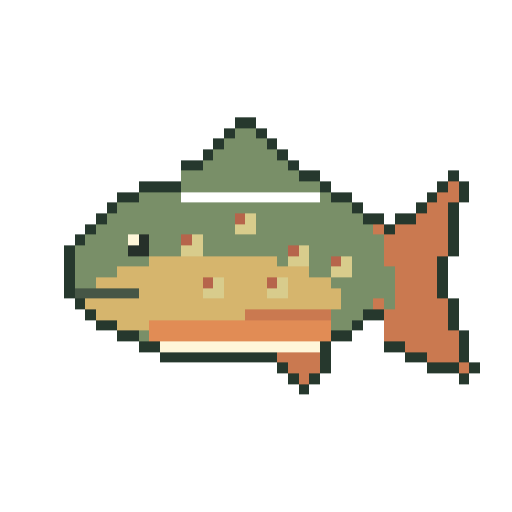
t = 0.00 s
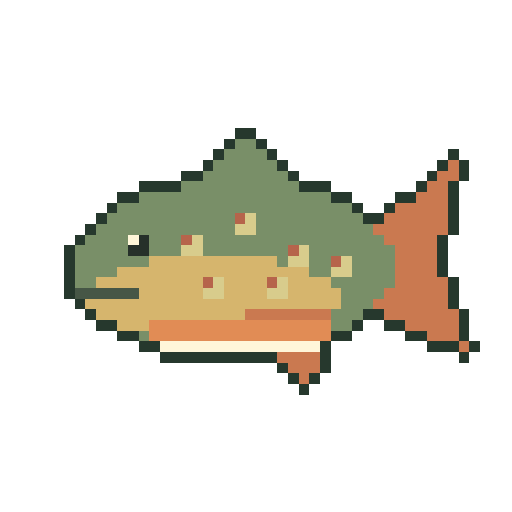
t = 0.26 s
t = 0.44 s: frame unchanged from t = 0.26 s, image omitted
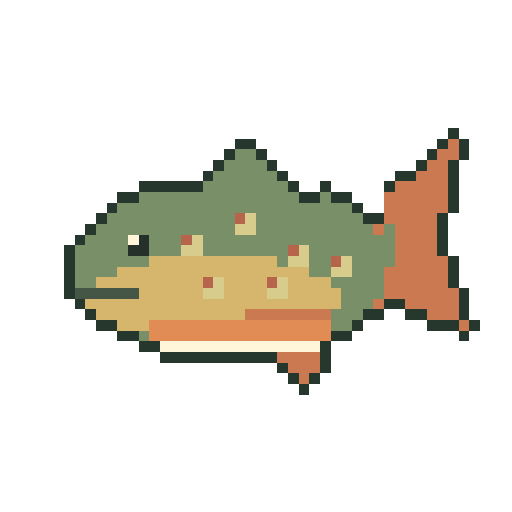
t = 0.70 s
t = 0.96 s: frame unchanged from t = 0.26 s, image omitted
t = 1.14 s: frame unchanged from t = 0.26 s, image omitted

The animated SVG that drew these frames (rendered in a browser with its animation timeline set to each time). Animation: 3 CSS @keyframes rules; one cycle of 1.40 s, repeats indefinitely.

<svg xmlns="http://www.w3.org/2000/svg" viewBox="0 0 48 48" role="img" aria-labelledby="title" shape-rendering="crispEdges" data-species="brook-trout" data-sprite-frames="3"><title id="title">Original animated pixel illustration of Brook Trout</title><style>.frame-0{opacity:1;animation:frame-0 1.4s steps(1,end) -1.16s infinite}.frame-1{opacity:0;animation:frame-1 1.4s steps(1,end) -1.16s infinite}.frame-2{opacity:0;animation:frame-2 1.4s steps(1,end) -1.16s infinite}@keyframes frame-0{0.0000%{opacity:1}25.0000%{opacity:0}50.0000%{opacity:1}75.0000%{opacity:0}100%{opacity:1}}@keyframes frame-1{0.0000%{opacity:0}25.0000%{opacity:1}50.0000%{opacity:0}75.0000%{opacity:0}100%{opacity:0}}@keyframes frame-2{0.0000%{opacity:0}25.0000%{opacity:0}50.0000%{opacity:0}75.0000%{opacity:1}100%{opacity:0}}@media(prefers-reduced-motion:reduce){.sprite-frame{animation:none!important;opacity:0!important}.frame-0{opacity:1!important}}</style><g class="sprite-frame frame-0" data-frame="0"><rect x="22" y="12" width="2" height="1" fill="#26382d"/><rect x="21" y="13" width="1" height="1" fill="#26382d"/><rect x="22" y="13" width="2" height="1" fill="#798f68"/><rect x="24" y="13" width="1" height="1" fill="#26382d"/><rect x="20" y="14" width="1" height="1" fill="#26382d"/><rect x="21" y="14" width="4" height="1" fill="#798f68"/><rect x="25" y="14" width="1" height="1" fill="#26382d"/><rect x="42" y="14" width="1" height="1" fill="#26382d"/><rect x="19" y="15" width="1" height="1" fill="#26382d"/><rect x="20" y="15" width="6" height="1" fill="#798f68"/><rect x="26" y="15" width="1" height="1" fill="#26382d"/><rect x="41" y="15" width="1" height="1" fill="#26382d"/><rect x="42" y="15" width="1" height="1" fill="#ca7950"/><rect x="43" y="15" width="1" height="1" fill="#26382d"/><rect x="17" y="16" width="2" height="1" fill="#26382d"/><rect x="19" y="16" width="8" height="1" fill="#798f68"/><rect x="27" y="16" width="1" height="1" fill="#26382d"/><rect x="40" y="16" width="1" height="1" fill="#26382d"/><rect x="41" y="16" width="2" height="1" fill="#ca7950"/><rect x="43" y="16" width="1" height="1" fill="#26382d"/><rect x="13" y="17" width="4" height="1" fill="#26382d"/><rect x="17" y="17" width="11" height="1" fill="#798f68"/><rect x="28" y="17" width="3" height="1" fill="#26382d"/><rect x="39" y="17" width="1" height="1" fill="#26382d"/><rect x="40" y="17" width="2" height="1" fill="#ca7950"/><rect x="42" y="17" width="1" height="1" fill="#26382d"/><rect x="11" y="18" width="2" height="1" fill="#26382d"/><rect x="13" y="18" width="18" height="1" fill="#798f68"/><rect x="31" y="18" width="2" height="1" fill="#26382d"/><rect x="37" y="18" width="2" height="1" fill="#26382d"/><rect x="39" y="18" width="3" height="1" fill="#ca7950"/><rect x="42" y="18" width="1" height="1" fill="#26382d"/><rect x="10" y="19" width="1" height="1" fill="#26382d"/><rect x="11" y="19" width="22" height="1" fill="#798f68"/><rect x="33" y="19" width="1" height="1" fill="#26382d"/><rect x="36" y="19" width="1" height="1" fill="#26382d"/><rect x="37" y="19" width="5" height="1" fill="#ca7950"/><rect x="42" y="19" width="1" height="1" fill="#26382d"/><rect x="9" y="20" width="1" height="1" fill="#26382d"/><rect x="10" y="20" width="12" height="1" fill="#798f68"/><rect x="22" y="20" width="1" height="1" fill="#b6644b"/><rect x="23" y="20" width="1" height="1" fill="#d8cc8c"/><rect x="24" y="20" width="10" height="1" fill="#798f68"/><rect x="34" y="20" width="2" height="1" fill="#26382d"/><rect x="36" y="20" width="6" height="1" fill="#ca7950"/><rect x="42" y="20" width="1" height="1" fill="#26382d"/><rect x="8" y="21" width="1" height="1" fill="#26382d"/><rect x="9" y="21" width="13" height="1" fill="#798f68"/><rect x="22" y="21" width="2" height="1" fill="#d8cc8c"/><rect x="24" y="21" width="11" height="1" fill="#798f68"/><rect x="35" y="21" width="7" height="1" fill="#ca7950"/><rect x="42" y="21" width="1" height="1" fill="#26382d"/><rect x="7" y="22" width="1" height="1" fill="#26382d"/><rect x="8" y="22" width="4" height="1" fill="#798f68"/><rect x="12" y="22" width="1" height="1" fill="#fff6d9"/><rect x="13" y="22" width="1" height="1" fill="#26302a"/><rect x="14" y="22" width="3" height="1" fill="#798f68"/><rect x="17" y="22" width="1" height="1" fill="#b6644b"/><rect x="18" y="22" width="1" height="1" fill="#d8cc8c"/><rect x="19" y="22" width="17" height="1" fill="#798f68"/><rect x="36" y="22" width="5" height="1" fill="#ca7950"/><rect x="41" y="22" width="1" height="1" fill="#26382d"/><rect x="6" y="23" width="1" height="1" fill="#26382d"/><rect x="7" y="23" width="5" height="1" fill="#798f68"/><rect x="12" y="23" width="2" height="1" fill="#26302a"/><rect x="14" y="23" width="3" height="1" fill="#798f68"/><rect x="17" y="23" width="2" height="1" fill="#d8cc8c"/><rect x="19" y="23" width="8" height="1" fill="#798f68"/><rect x="27" y="23" width="1" height="1" fill="#b6644b"/><rect x="28" y="23" width="1" height="1" fill="#d8cc8c"/><rect x="29" y="23" width="8" height="1" fill="#798f68"/><rect x="37" y="23" width="4" height="1" fill="#ca7950"/><rect x="41" y="23" width="1" height="1" fill="#26382d"/><rect x="6" y="24" width="1" height="1" fill="#26382d"/><rect x="7" y="24" width="7" height="1" fill="#798f68"/><rect x="14" y="24" width="12" height="1" fill="#d6b56d"/><rect x="26" y="24" width="1" height="1" fill="#798f68"/><rect x="27" y="24" width="2" height="1" fill="#d8cc8c"/><rect x="29" y="24" width="2" height="1" fill="#798f68"/><rect x="31" y="24" width="1" height="1" fill="#b6644b"/><rect x="32" y="24" width="1" height="1" fill="#d8cc8c"/><rect x="33" y="24" width="4" height="1" fill="#798f68"/><rect x="37" y="24" width="4" height="1" fill="#ca7950"/><rect x="41" y="24" width="1" height="1" fill="#26382d"/><rect x="6" y="25" width="1" height="1" fill="#26382d"/><rect x="7" y="25" width="4" height="1" fill="#798f68"/><rect x="11" y="25" width="18" height="1" fill="#d6b56d"/><rect x="29" y="25" width="2" height="1" fill="#798f68"/><rect x="31" y="25" width="2" height="1" fill="#d8cc8c"/><rect x="33" y="25" width="4" height="1" fill="#798f68"/><rect x="37" y="25" width="4" height="1" fill="#ca7950"/><rect x="41" y="25" width="1" height="1" fill="#26382d"/><rect x="6" y="26" width="1" height="1" fill="#26382d"/><rect x="7" y="26" width="2" height="1" fill="#798f68"/><rect x="9" y="26" width="10" height="1" fill="#d6b56d"/><rect x="19" y="26" width="1" height="1" fill="#b6644b"/><rect x="20" y="26" width="1" height="1" fill="#d8cc8c"/><rect x="21" y="26" width="4" height="1" fill="#d6b56d"/><rect x="25" y="26" width="1" height="1" fill="#b6644b"/><rect x="26" y="26" width="1" height="1" fill="#d8cc8c"/><rect x="27" y="26" width="4" height="1" fill="#d6b56d"/><rect x="31" y="26" width="6" height="1" fill="#798f68"/><rect x="37" y="26" width="5" height="1" fill="#ca7950"/><rect x="42" y="26" width="1" height="1" fill="#26382d"/><rect x="6" y="27" width="1" height="1" fill="#26382d"/><rect x="7" y="27" width="6" height="1" fill="#465646"/><rect x="13" y="27" width="6" height="1" fill="#d6b56d"/><rect x="19" y="27" width="2" height="1" fill="#d8cc8c"/><rect x="21" y="27" width="4" height="1" fill="#d6b56d"/><rect x="25" y="27" width="2" height="1" fill="#d8cc8c"/><rect x="27" y="27" width="5" height="1" fill="#d6b56d"/><rect x="32" y="27" width="4" height="1" fill="#798f68"/><rect x="36" y="27" width="6" height="1" fill="#ca7950"/><rect x="42" y="27" width="1" height="1" fill="#26382d"/><rect x="7" y="28" width="1" height="1" fill="#26382d"/><rect x="8" y="28" width="24" height="1" fill="#d6b56d"/><rect x="32" y="28" width="3" height="1" fill="#798f68"/><rect x="35" y="28" width="7" height="1" fill="#ca7950"/><rect x="42" y="28" width="1" height="1" fill="#26382d"/><rect x="8" y="29" width="1" height="1" fill="#26382d"/><rect x="9" y="29" width="14" height="1" fill="#d6b56d"/><rect x="23" y="29" width="8" height="1" fill="#ca7950"/><rect x="31" y="29" width="3" height="1" fill="#798f68"/><rect x="34" y="29" width="2" height="1" fill="#26382d"/><rect x="36" y="29" width="7" height="1" fill="#ca7950"/><rect x="43" y="29" width="1" height="1" fill="#26382d"/><rect x="9" y="30" width="2" height="1" fill="#26382d"/><rect x="11" y="30" width="3" height="1" fill="#d6b56d"/><rect x="14" y="30" width="17" height="1" fill="#e18c55"/><rect x="31" y="30" width="2" height="1" fill="#798f68"/><rect x="33" y="30" width="1" height="1" fill="#26382d"/><rect x="36" y="30" width="2" height="1" fill="#26382d"/><rect x="38" y="30" width="5" height="1" fill="#ca7950"/><rect x="43" y="30" width="1" height="1" fill="#26382d"/><rect x="11" y="31" width="2" height="1" fill="#26382d"/><rect x="13" y="31" width="1" height="1" fill="#798f68"/><rect x="14" y="31" width="17" height="1" fill="#e18c55"/><rect x="31" y="31" width="2" height="1" fill="#26382d"/><rect x="38" y="31" width="2" height="1" fill="#26382d"/><rect x="40" y="31" width="3" height="1" fill="#ca7950"/><rect x="43" y="31" width="1" height="1" fill="#26382d"/><rect x="13" y="32" width="2" height="1" fill="#26382d"/><rect x="15" y="32" width="15" height="1" fill="#fff6d9"/><rect x="30" y="32" width="1" height="1" fill="#26382d"/><rect x="40" y="32" width="3" height="1" fill="#26382d"/><rect x="43" y="32" width="1" height="1" fill="#ca7950"/><rect x="44" y="32" width="1" height="1" fill="#26382d"/><rect x="15" y="33" width="11" height="1" fill="#26382d"/><rect x="26" y="33" width="4" height="1" fill="#ca7950"/><rect x="30" y="33" width="1" height="1" fill="#26382d"/><rect x="43" y="33" width="1" height="1" fill="#26382d"/><rect x="26" y="34" width="1" height="1" fill="#26382d"/><rect x="27" y="34" width="3" height="1" fill="#ca7950"/><rect x="30" y="34" width="1" height="1" fill="#26382d"/><rect x="27" y="35" width="1" height="1" fill="#26382d"/><rect x="28" y="35" width="1" height="1" fill="#ca7950"/><rect x="29" y="35" width="1" height="1" fill="#26382d"/><rect x="28" y="36" width="1" height="1" fill="#26382d"/></g><g class="sprite-frame frame-1" data-frame="1"><rect x="42" y="12" width="1" height="1" fill="#26382d"/><rect x="22" y="13" width="2" height="1" fill="#26382d"/><rect x="41" y="13" width="1" height="1" fill="#26382d"/><rect x="42" y="13" width="1" height="1" fill="#ca7950"/><rect x="43" y="13" width="1" height="1" fill="#26382d"/><rect x="21" y="14" width="1" height="1" fill="#26382d"/><rect x="22" y="14" width="2" height="1" fill="#798f68"/><rect x="24" y="14" width="1" height="1" fill="#26382d"/><rect x="40" y="14" width="1" height="1" fill="#26382d"/><rect x="41" y="14" width="2" height="1" fill="#ca7950"/><rect x="43" y="14" width="1" height="1" fill="#26382d"/><rect x="20" y="15" width="1" height="1" fill="#26382d"/><rect x="21" y="15" width="4" height="1" fill="#798f68"/><rect x="25" y="15" width="1" height="1" fill="#26382d"/><rect x="39" y="15" width="1" height="1" fill="#26382d"/><rect x="40" y="15" width="2" height="1" fill="#ca7950"/><rect x="42" y="15" width="1" height="1" fill="#26382d"/><rect x="19" y="16" width="1" height="1" fill="#26382d"/><rect x="20" y="16" width="6" height="1" fill="#798f68"/><rect x="26" y="16" width="1" height="1" fill="#26382d"/><rect x="37" y="16" width="2" height="1" fill="#26382d"/><rect x="39" y="16" width="3" height="1" fill="#ca7950"/><rect x="42" y="16" width="1" height="1" fill="#26382d"/><rect x="13" y="17" width="6" height="1" fill="#26382d"/><rect x="19" y="17" width="8" height="1" fill="#798f68"/><rect x="27" y="17" width="1" height="1" fill="#26382d"/><rect x="30" y="17" width="1" height="1" fill="#26382d"/><rect x="36" y="17" width="1" height="1" fill="#26382d"/><rect x="37" y="17" width="5" height="1" fill="#ca7950"/><rect x="42" y="17" width="1" height="1" fill="#26382d"/><rect x="11" y="18" width="2" height="1" fill="#26382d"/><rect x="13" y="18" width="15" height="1" fill="#798f68"/><rect x="28" y="18" width="2" height="1" fill="#26382d"/><rect x="30" y="18" width="1" height="1" fill="#798f68"/><rect x="31" y="18" width="2" height="1" fill="#26382d"/><rect x="36" y="18" width="6" height="1" fill="#ca7950"/><rect x="42" y="18" width="1" height="1" fill="#26382d"/><rect x="10" y="19" width="1" height="1" fill="#26382d"/><rect x="11" y="19" width="22" height="1" fill="#798f68"/><rect x="33" y="19" width="1" height="1" fill="#26382d"/><rect x="36" y="19" width="6" height="1" fill="#ca7950"/><rect x="42" y="19" width="1" height="1" fill="#26382d"/><rect x="9" y="20" width="1" height="1" fill="#26382d"/><rect x="10" y="20" width="12" height="1" fill="#798f68"/><rect x="22" y="20" width="1" height="1" fill="#b6644b"/><rect x="23" y="20" width="1" height="1" fill="#d8cc8c"/><rect x="24" y="20" width="10" height="1" fill="#798f68"/><rect x="34" y="20" width="2" height="1" fill="#26382d"/><rect x="36" y="20" width="5" height="1" fill="#ca7950"/><rect x="41" y="20" width="1" height="1" fill="#26382d"/><rect x="8" y="21" width="1" height="1" fill="#26382d"/><rect x="9" y="21" width="13" height="1" fill="#798f68"/><rect x="22" y="21" width="2" height="1" fill="#d8cc8c"/><rect x="24" y="21" width="11" height="1" fill="#798f68"/><rect x="35" y="21" width="1" height="1" fill="#ca7950"/><rect x="36" y="21" width="1" height="1" fill="#798f68"/><rect x="37" y="21" width="4" height="1" fill="#ca7950"/><rect x="41" y="21" width="1" height="1" fill="#26382d"/><rect x="7" y="22" width="1" height="1" fill="#26382d"/><rect x="8" y="22" width="4" height="1" fill="#798f68"/><rect x="12" y="22" width="1" height="1" fill="#fff6d9"/><rect x="13" y="22" width="1" height="1" fill="#26302a"/><rect x="14" y="22" width="3" height="1" fill="#798f68"/><rect x="17" y="22" width="1" height="1" fill="#b6644b"/><rect x="18" y="22" width="1" height="1" fill="#d8cc8c"/><rect x="19" y="22" width="18" height="1" fill="#798f68"/><rect x="37" y="22" width="4" height="1" fill="#ca7950"/><rect x="41" y="22" width="1" height="1" fill="#26382d"/><rect x="6" y="23" width="1" height="1" fill="#26382d"/><rect x="7" y="23" width="5" height="1" fill="#798f68"/><rect x="12" y="23" width="2" height="1" fill="#26302a"/><rect x="14" y="23" width="3" height="1" fill="#798f68"/><rect x="17" y="23" width="2" height="1" fill="#d8cc8c"/><rect x="19" y="23" width="8" height="1" fill="#798f68"/><rect x="27" y="23" width="1" height="1" fill="#b6644b"/><rect x="28" y="23" width="1" height="1" fill="#d8cc8c"/><rect x="29" y="23" width="8" height="1" fill="#798f68"/><rect x="37" y="23" width="4" height="1" fill="#ca7950"/><rect x="41" y="23" width="1" height="1" fill="#26382d"/><rect x="6" y="24" width="1" height="1" fill="#26382d"/><rect x="7" y="24" width="7" height="1" fill="#798f68"/><rect x="14" y="24" width="12" height="1" fill="#d6b56d"/><rect x="26" y="24" width="1" height="1" fill="#798f68"/><rect x="27" y="24" width="2" height="1" fill="#d8cc8c"/><rect x="29" y="24" width="2" height="1" fill="#798f68"/><rect x="31" y="24" width="1" height="1" fill="#b6644b"/><rect x="32" y="24" width="1" height="1" fill="#d8cc8c"/><rect x="33" y="24" width="4" height="1" fill="#798f68"/><rect x="37" y="24" width="5" height="1" fill="#ca7950"/><rect x="42" y="24" width="1" height="1" fill="#26382d"/><rect x="6" y="25" width="1" height="1" fill="#26382d"/><rect x="7" y="25" width="4" height="1" fill="#798f68"/><rect x="11" y="25" width="18" height="1" fill="#d6b56d"/><rect x="29" y="25" width="2" height="1" fill="#798f68"/><rect x="31" y="25" width="2" height="1" fill="#d8cc8c"/><rect x="33" y="25" width="3" height="1" fill="#798f68"/><rect x="36" y="25" width="6" height="1" fill="#ca7950"/><rect x="42" y="25" width="1" height="1" fill="#26382d"/><rect x="6" y="26" width="1" height="1" fill="#26382d"/><rect x="7" y="26" width="2" height="1" fill="#798f68"/><rect x="9" y="26" width="10" height="1" fill="#d6b56d"/><rect x="19" y="26" width="1" height="1" fill="#b6644b"/><rect x="20" y="26" width="1" height="1" fill="#d8cc8c"/><rect x="21" y="26" width="4" height="1" fill="#d6b56d"/><rect x="25" y="26" width="1" height="1" fill="#b6644b"/><rect x="26" y="26" width="1" height="1" fill="#d8cc8c"/><rect x="27" y="26" width="4" height="1" fill="#d6b56d"/><rect x="31" y="26" width="5" height="1" fill="#798f68"/><rect x="36" y="26" width="6" height="1" fill="#ca7950"/><rect x="42" y="26" width="1" height="1" fill="#26382d"/><rect x="6" y="27" width="1" height="1" fill="#26382d"/><rect x="7" y="27" width="6" height="1" fill="#465646"/><rect x="13" y="27" width="6" height="1" fill="#d6b56d"/><rect x="19" y="27" width="2" height="1" fill="#d8cc8c"/><rect x="21" y="27" width="4" height="1" fill="#d6b56d"/><rect x="25" y="27" width="2" height="1" fill="#d8cc8c"/><rect x="27" y="27" width="5" height="1" fill="#d6b56d"/><rect x="32" y="27" width="4" height="1" fill="#798f68"/><rect x="36" y="27" width="7" height="1" fill="#ca7950"/><rect x="43" y="27" width="1" height="1" fill="#26382d"/><rect x="7" y="28" width="1" height="1" fill="#26382d"/><rect x="8" y="28" width="24" height="1" fill="#d6b56d"/><rect x="32" y="28" width="3" height="1" fill="#798f68"/><rect x="35" y="28" width="1" height="1" fill="#ca7950"/><rect x="36" y="28" width="2" height="1" fill="#26382d"/><rect x="38" y="28" width="5" height="1" fill="#ca7950"/><rect x="43" y="28" width="1" height="1" fill="#26382d"/><rect x="8" y="29" width="1" height="1" fill="#26382d"/><rect x="9" y="29" width="14" height="1" fill="#d6b56d"/><rect x="23" y="29" width="8" height="1" fill="#ca7950"/><rect x="31" y="29" width="3" height="1" fill="#798f68"/><rect x="34" y="29" width="2" height="1" fill="#26382d"/><rect x="38" y="29" width="2" height="1" fill="#26382d"/><rect x="40" y="29" width="3" height="1" fill="#ca7950"/><rect x="43" y="29" width="1" height="1" fill="#26382d"/><rect x="9" y="30" width="2" height="1" fill="#26382d"/><rect x="11" y="30" width="3" height="1" fill="#d6b56d"/><rect x="14" y="30" width="17" height="1" fill="#e18c55"/><rect x="31" y="30" width="2" height="1" fill="#798f68"/><rect x="33" y="30" width="1" height="1" fill="#26382d"/><rect x="40" y="30" width="3" height="1" fill="#26382d"/><rect x="43" y="30" width="1" height="1" fill="#ca7950"/><rect x="44" y="30" width="1" height="1" fill="#26382d"/><rect x="11" y="31" width="2" height="1" fill="#26382d"/><rect x="13" y="31" width="1" height="1" fill="#798f68"/><rect x="14" y="31" width="17" height="1" fill="#e18c55"/><rect x="31" y="31" width="2" height="1" fill="#26382d"/><rect x="43" y="31" width="1" height="1" fill="#26382d"/><rect x="13" y="32" width="2" height="1" fill="#26382d"/><rect x="15" y="32" width="15" height="1" fill="#fff6d9"/><rect x="30" y="32" width="1" height="1" fill="#26382d"/><rect x="15" y="33" width="11" height="1" fill="#26382d"/><rect x="26" y="33" width="4" height="1" fill="#ca7950"/><rect x="30" y="33" width="1" height="1" fill="#26382d"/><rect x="26" y="34" width="1" height="1" fill="#26382d"/><rect x="27" y="34" width="3" height="1" fill="#ca7950"/><rect x="30" y="34" width="1" height="1" fill="#26382d"/><rect x="27" y="35" width="1" height="1" fill="#26382d"/><rect x="28" y="35" width="1" height="1" fill="#ca7950"/><rect x="29" y="35" width="1" height="1" fill="#26382d"/><rect x="28" y="36" width="1" height="1" fill="#26382d"/></g><g class="sprite-frame frame-2" data-frame="2"><rect x="22" y="11" width="2" height="1" fill="#26382d"/><rect x="21" y="12" width="1" height="1" fill="#26382d"/><rect x="22" y="12" width="2" height="1" fill="#798f68"/><rect x="24" y="12" width="1" height="1" fill="#26382d"/><rect x="20" y="13" width="1" height="1" fill="#26382d"/><rect x="21" y="13" width="4" height="1" fill="#798f68"/><rect x="25" y="13" width="1" height="1" fill="#26382d"/><rect x="19" y="14" width="1" height="1" fill="#26382d"/><rect x="20" y="14" width="6" height="1" fill="#798f68"/><rect x="26" y="14" width="1" height="1" fill="#26382d"/><rect x="17" y="15" width="2" height="1" fill="#26382d"/><rect x="19" y="15" width="8" height="1" fill="#798f68"/><rect x="27" y="15" width="1" height="1" fill="#26382d"/><rect x="17" y="16" width="11" height="1" fill="#798f68"/><rect x="28" y="16" width="2" height="1" fill="#26382d"/><rect x="42" y="16" width="1" height="1" fill="#26382d"/><rect x="13" y="17" width="4" height="1" fill="#26382d"/><rect x="17" y="17" width="13" height="1" fill="#798f68"/><rect x="30" y="17" width="1" height="1" fill="#26382d"/><rect x="41" y="17" width="1" height="1" fill="#26382d"/><rect x="42" y="17" width="1" height="1" fill="#ca7950"/><rect x="43" y="17" width="1" height="1" fill="#26382d"/><rect x="11" y="18" width="2" height="1" fill="#26382d"/><rect x="13" y="18" width="4" height="1" fill="#798f68"/><rect x="30" y="18" width="1" height="1" fill="#798f68"/><rect x="31" y="18" width="2" height="1" fill="#26382d"/><rect x="40" y="18" width="1" height="1" fill="#26382d"/><rect x="41" y="18" width="2" height="1" fill="#ca7950"/><rect x="43" y="18" width="1" height="1" fill="#26382d"/><rect x="10" y="19" width="1" height="1" fill="#26382d"/><rect x="11" y="19" width="22" height="1" fill="#798f68"/><rect x="33" y="19" width="1" height="1" fill="#26382d"/><rect x="39" y="19" width="1" height="1" fill="#26382d"/><rect x="40" y="19" width="2" height="1" fill="#ca7950"/><rect x="42" y="19" width="1" height="1" fill="#26382d"/><rect x="9" y="20" width="1" height="1" fill="#26382d"/><rect x="10" y="20" width="12" height="1" fill="#798f68"/><rect x="22" y="20" width="1" height="1" fill="#b6644b"/><rect x="23" y="20" width="1" height="1" fill="#d8cc8c"/><rect x="24" y="20" width="10" height="1" fill="#798f68"/><rect x="34" y="20" width="2" height="1" fill="#26382d"/><rect x="37" y="20" width="2" height="1" fill="#26382d"/><rect x="39" y="20" width="3" height="1" fill="#ca7950"/><rect x="42" y="20" width="1" height="1" fill="#26382d"/><rect x="8" y="21" width="1" height="1" fill="#26382d"/><rect x="9" y="21" width="13" height="1" fill="#798f68"/><rect x="22" y="21" width="2" height="1" fill="#d8cc8c"/><rect x="24" y="21" width="11" height="1" fill="#798f68"/><rect x="35" y="21" width="1" height="1" fill="#ca7950"/><rect x="36" y="21" width="1" height="1" fill="#26382d"/><rect x="37" y="21" width="5" height="1" fill="#ca7950"/><rect x="42" y="21" width="1" height="1" fill="#26382d"/><rect x="7" y="22" width="1" height="1" fill="#26382d"/><rect x="8" y="22" width="4" height="1" fill="#798f68"/><rect x="12" y="22" width="1" height="1" fill="#fff6d9"/><rect x="13" y="22" width="1" height="1" fill="#26302a"/><rect x="14" y="22" width="3" height="1" fill="#798f68"/><rect x="17" y="22" width="1" height="1" fill="#b6644b"/><rect x="18" y="22" width="1" height="1" fill="#d8cc8c"/><rect x="19" y="22" width="17" height="1" fill="#798f68"/><rect x="36" y="22" width="6" height="1" fill="#ca7950"/><rect x="42" y="22" width="1" height="1" fill="#26382d"/><rect x="6" y="23" width="1" height="1" fill="#26382d"/><rect x="7" y="23" width="5" height="1" fill="#798f68"/><rect x="12" y="23" width="2" height="1" fill="#26302a"/><rect x="14" y="23" width="3" height="1" fill="#798f68"/><rect x="17" y="23" width="2" height="1" fill="#d8cc8c"/><rect x="19" y="23" width="8" height="1" fill="#798f68"/><rect x="27" y="23" width="1" height="1" fill="#b6644b"/><rect x="28" y="23" width="1" height="1" fill="#d8cc8c"/><rect x="29" y="23" width="7" height="1" fill="#798f68"/><rect x="36" y="23" width="6" height="1" fill="#ca7950"/><rect x="42" y="23" width="1" height="1" fill="#26382d"/><rect x="6" y="24" width="1" height="1" fill="#26382d"/><rect x="7" y="24" width="7" height="1" fill="#798f68"/><rect x="14" y="24" width="12" height="1" fill="#d6b56d"/><rect x="26" y="24" width="1" height="1" fill="#798f68"/><rect x="27" y="24" width="2" height="1" fill="#d8cc8c"/><rect x="29" y="24" width="2" height="1" fill="#798f68"/><rect x="31" y="24" width="1" height="1" fill="#b6644b"/><rect x="32" y="24" width="1" height="1" fill="#d8cc8c"/><rect x="33" y="24" width="3" height="1" fill="#798f68"/><rect x="36" y="24" width="5" height="1" fill="#ca7950"/><rect x="41" y="24" width="1" height="1" fill="#26382d"/><rect x="6" y="25" width="1" height="1" fill="#26382d"/><rect x="7" y="25" width="4" height="1" fill="#798f68"/><rect x="11" y="25" width="18" height="1" fill="#d6b56d"/><rect x="29" y="25" width="2" height="1" fill="#798f68"/><rect x="31" y="25" width="2" height="1" fill="#d8cc8c"/><rect x="33" y="25" width="4" height="1" fill="#798f68"/><rect x="37" y="25" width="4" height="1" fill="#ca7950"/><rect x="41" y="25" width="1" height="1" fill="#26382d"/><rect x="6" y="26" width="1" height="1" fill="#26382d"/><rect x="7" y="26" width="2" height="1" fill="#798f68"/><rect x="9" y="26" width="10" height="1" fill="#d6b56d"/><rect x="19" y="26" width="1" height="1" fill="#b6644b"/><rect x="20" y="26" width="1" height="1" fill="#d8cc8c"/><rect x="21" y="26" width="4" height="1" fill="#d6b56d"/><rect x="25" y="26" width="1" height="1" fill="#b6644b"/><rect x="26" y="26" width="1" height="1" fill="#d8cc8c"/><rect x="27" y="26" width="4" height="1" fill="#d6b56d"/><rect x="31" y="26" width="6" height="1" fill="#798f68"/><rect x="37" y="26" width="4" height="1" fill="#ca7950"/><rect x="41" y="26" width="1" height="1" fill="#26382d"/><rect x="6" y="27" width="1" height="1" fill="#26382d"/><rect x="7" y="27" width="6" height="1" fill="#465646"/><rect x="13" y="27" width="6" height="1" fill="#d6b56d"/><rect x="19" y="27" width="2" height="1" fill="#d8cc8c"/><rect x="21" y="27" width="4" height="1" fill="#d6b56d"/><rect x="25" y="27" width="2" height="1" fill="#d8cc8c"/><rect x="27" y="27" width="5" height="1" fill="#d6b56d"/><rect x="32" y="27" width="5" height="1" fill="#798f68"/><rect x="37" y="27" width="4" height="1" fill="#ca7950"/><rect x="41" y="27" width="1" height="1" fill="#26382d"/><rect x="7" y="28" width="1" height="1" fill="#26382d"/><rect x="8" y="28" width="24" height="1" fill="#d6b56d"/><rect x="32" y="28" width="3" height="1" fill="#798f68"/><rect x="35" y="28" width="1" height="1" fill="#ca7950"/><rect x="36" y="28" width="1" height="1" fill="#798f68"/><rect x="37" y="28" width="5" height="1" fill="#ca7950"/><rect x="42" y="28" width="1" height="1" fill="#26382d"/><rect x="8" y="29" width="1" height="1" fill="#26382d"/><rect x="9" y="29" width="14" height="1" fill="#d6b56d"/><rect x="23" y="29" width="8" height="1" fill="#ca7950"/><rect x="31" y="29" width="3" height="1" fill="#798f68"/><rect x="34" y="29" width="2" height="1" fill="#26382d"/><rect x="36" y="29" width="6" height="1" fill="#ca7950"/><rect x="42" y="29" width="1" height="1" fill="#26382d"/><rect x="9" y="30" width="2" height="1" fill="#26382d"/><rect x="11" y="30" width="3" height="1" fill="#d6b56d"/><rect x="14" y="30" width="17" height="1" fill="#e18c55"/><rect x="31" y="30" width="2" height="1" fill="#798f68"/><rect x="33" y="30" width="1" height="1" fill="#26382d"/><rect x="36" y="30" width="6" height="1" fill="#ca7950"/><rect x="42" y="30" width="1" height="1" fill="#26382d"/><rect x="11" y="31" width="2" height="1" fill="#26382d"/><rect x="13" y="31" width="1" height="1" fill="#798f68"/><rect x="14" y="31" width="17" height="1" fill="#e18c55"/><rect x="31" y="31" width="2" height="1" fill="#26382d"/><rect x="36" y="31" width="7" height="1" fill="#ca7950"/><rect x="43" y="31" width="1" height="1" fill="#26382d"/><rect x="13" y="32" width="2" height="1" fill="#26382d"/><rect x="15" y="32" width="15" height="1" fill="#fff6d9"/><rect x="30" y="32" width="1" height="1" fill="#26382d"/><rect x="36" y="32" width="2" height="1" fill="#26382d"/><rect x="38" y="32" width="5" height="1" fill="#ca7950"/><rect x="43" y="32" width="1" height="1" fill="#26382d"/><rect x="15" y="33" width="11" height="1" fill="#26382d"/><rect x="26" y="33" width="4" height="1" fill="#ca7950"/><rect x="30" y="33" width="1" height="1" fill="#26382d"/><rect x="38" y="33" width="2" height="1" fill="#26382d"/><rect x="40" y="33" width="3" height="1" fill="#ca7950"/><rect x="43" y="33" width="1" height="1" fill="#26382d"/><rect x="26" y="34" width="1" height="1" fill="#26382d"/><rect x="27" y="34" width="3" height="1" fill="#ca7950"/><rect x="30" y="34" width="1" height="1" fill="#26382d"/><rect x="40" y="34" width="3" height="1" fill="#26382d"/><rect x="43" y="34" width="1" height="1" fill="#ca7950"/><rect x="44" y="34" width="1" height="1" fill="#26382d"/><rect x="27" y="35" width="1" height="1" fill="#26382d"/><rect x="28" y="35" width="1" height="1" fill="#ca7950"/><rect x="29" y="35" width="1" height="1" fill="#26382d"/><rect x="43" y="35" width="1" height="1" fill="#26382d"/><rect x="28" y="36" width="1" height="1" fill="#26382d"/></g></svg>
